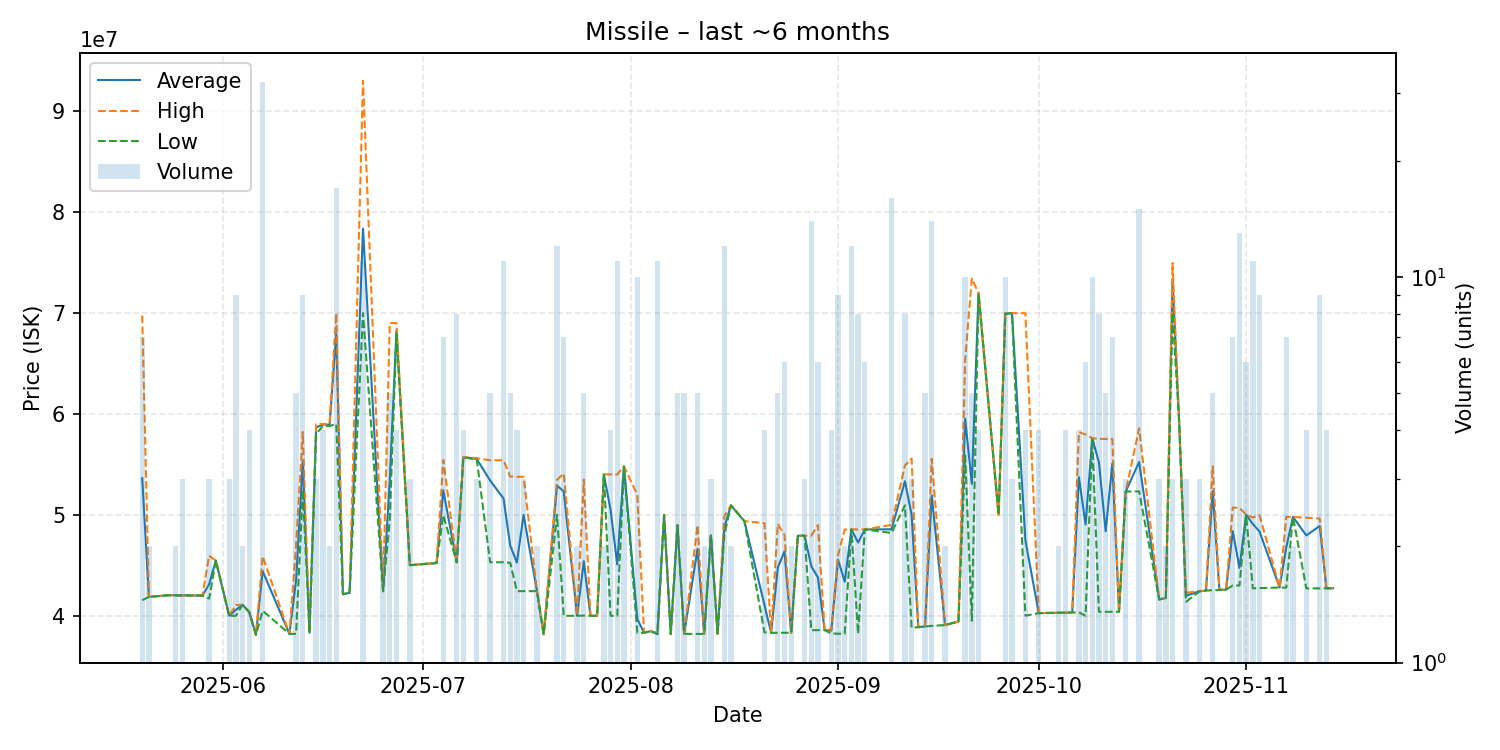

The data file committed next to this chart (first rows):
date, average, highest, lowest, order_count, volume
2025-05-20, 53627143, 69740000, 41540000, 6, 7
2025-05-21, 41875000, 41880000, 41870000, 2, 2
2025-05-24, 42040000, 42040000, 42040000, 1, 1
2025-05-25, 42025000, 42030000, 42020000, 2, 2
2025-05-26, 42020000, 42020000, 42020000, 2, 3
2025-05-27, 42010000, 42010000, 42010000, 1, 1
2025-05-28, 42010000, 42010000, 42010000, 1, 1
2025-05-29, 42010000, 42010000, 42010000, 1, 1
2025-05-30, 43116667, 45950000, 41700000, 3, 3
2025-05-31, 45460000, 45460000, 45460000, 1, 1
2025-06-02, 40003333, 40010000, 40000000, 3, 3
2025-06-03, 40593333, 41070000, 40000000, 6, 9
2025-06-04, 41085000, 41090000, 41080000, 2, 2
2025-06-05, 40357500, 40400000, 40340000, 3, 4
2025-06-06, 38110000, 38110000, 38110000, 1, 1
2025-06-07, 44431250, 45900000, 40500000, 23, 32
2025-06-11, 38210000, 38210000, 38210000, 1, 1
2025-06-12, 43526000, 47000000, 38210000, 5, 5
2025-06-13, 55311111, 58210000, 52485000, 8, 9
2025-06-14, 38320000, 38320000, 38320000, 1, 1
2025-06-15, 58653333, 58980000, 58000000, 2, 3
2025-06-16, 58942500, 58990000, 58800000, 4, 4
2025-06-17, 58900000, 59000000, 58800000, 2, 2
2025-06-18, 67894118, 69955000, 59000000, 12, 17
2025-06-19, 42140000, 42140000, 42140000, 1, 1
2025-06-20, 42270000, 42270000, 42270000, 1, 1
2025-06-22, 78345455, 92995000, 69970000, 9, 11
2025-06-25, 42435000, 42440000, 42430000, 2, 2
2025-06-26, 53392000, 68990000, 49495000, 4, 5
2025-06-27, 68250000, 69000000, 68000000, 2, 4
2025-06-29, 45013333, 45020000, 45010000, 2, 3
2025-07-02, 45180000, 45180000, 45180000, 1, 1
2025-07-03, 45220000, 45220000, 45220000, 1, 1
2025-07-04, 52418571, 55430000, 49970000, 5, 7
2025-07-06, 45302500, 45310000, 45300000, 7, 8
2025-07-07, 55697500, 55710000, 55685000, 3, 4
2025-07-09, 55533333, 55610000, 55495000, 3, 3
2025-07-11, 53398000, 55405000, 45300000, 4, 5
2025-07-13, 51622727, 55410000, 45300000, 9, 11
2025-07-14, 46960000, 53790000, 45250000, 5, 5
2025-07-15, 45275000, 53770000, 42440000, 4, 4
2025-07-16, 49993333, 53770000, 42440000, 2, 3
2025-07-18, 42440000, 42440000, 42440000, 2, 2
2025-07-19, 38160000, 38160000, 38160000, 1, 1
2025-07-21, 52903333, 53460000, 50000000, 10, 12
2025-07-22, 52318571, 54090000, 40000000, 6, 7
2025-07-24, 40005000, 40010000, 40000000, 2, 2
2025-07-25, 45408000, 53495000, 40020000, 5, 5
2025-07-26, 40000000, 40000000, 40000000, 1, 1
2025-07-27, 40000000, 40000000, 40000000, 1, 1
2025-07-28, 54000000, 54000000, 54000000, 1, 2
2025-07-29, 50497500, 54000000, 40000000, 3, 4
2025-07-30, 45090909, 54000000, 40000000, 4, 11
2025-07-31, 54790000, 54795000, 54785000, 3, 3
2025-08-02, 39679000, 52000000, 38310000, 4, 10
2025-08-03, 38320000, 38320000, 38320000, 1, 1
2025-08-04, 38480000, 38480000, 38480000, 1, 1
2025-08-05, 38205455, 38320000, 38180000, 5, 11
2025-08-06, 49990000, 49990000, 49990000, 1, 1
2025-08-07, 38190000, 38190000, 38190000, 1, 1
... 75 more rows
